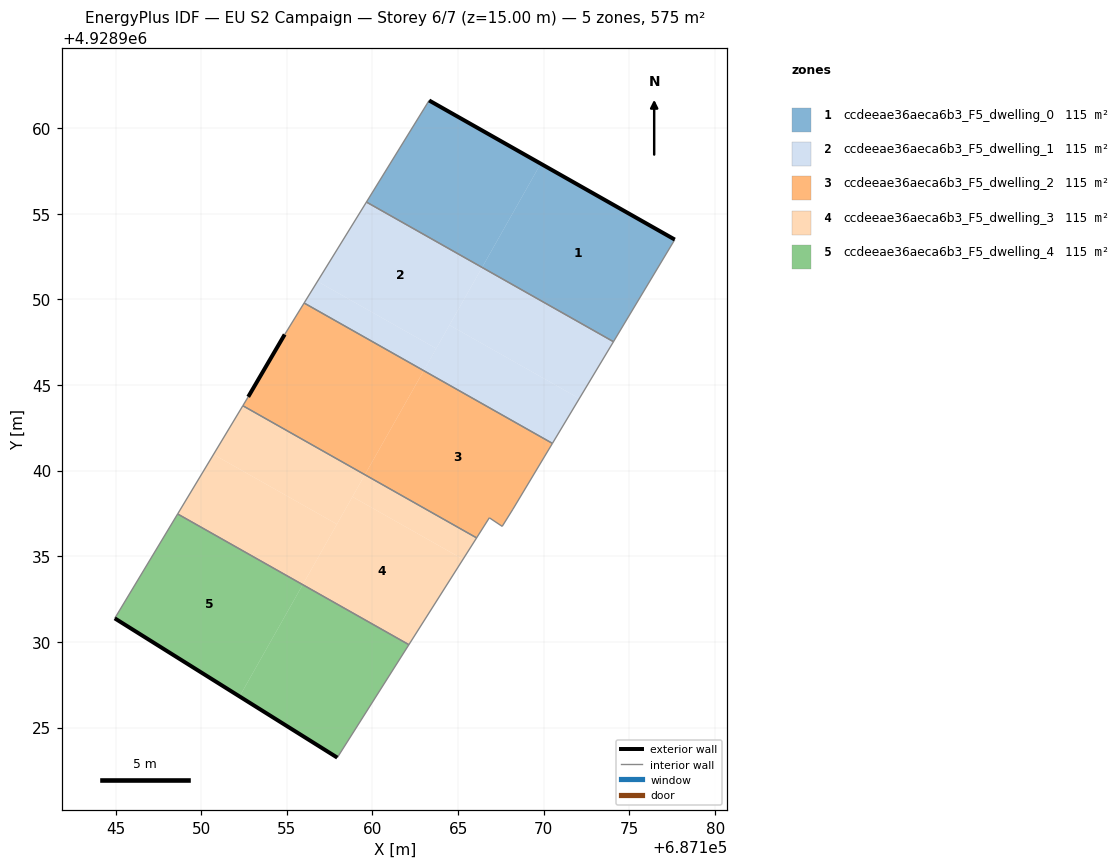
=== STOREY PLAN SPEC (per zone: floor XY polygon, exterior-wall plan segments, windows/doors) ===
zone 1: ccdeeae36aeca6b3_F5_dwelling_0  (114.9 m²)
  floor: (687166.40, 4928951.86) (687169.82, 4928957.92) (687163.31, 4928961.61) (687159.65, 4928955.68)
  floor: (687174.07, 4928947.53) (687177.65, 4928953.49) (687169.82, 4928957.92) (687166.40, 4928951.86)
  exterior wall: (687163.31, 4928961.61) – (687177.65, 4928953.49)  [16.5 m]
  interior walls: 3
zone 2: ccdeeae36aeca6b3_F5_dwelling_1  (114.9 m²)
  floor: (687172.07, 4928944.21) (687174.07, 4928947.53) (687166.40, 4928951.86) (687164.49, 4928948.49)
  floor: (687170.50, 4928941.59) (687172.07, 4928944.21) (687164.49, 4928948.49) (687162.99, 4928945.84)
  floor: (687162.99, 4928945.84) (687163.72, 4928947.13) (687156.79, 4928951.05) (687156.01, 4928949.78)
  floor: (687163.72, 4928947.13) (687162.99, 4928945.84) (687166.40, 4928951.86) (687159.65, 4928955.68) (687156.01, 4928949.78) (687156.79, 4928951.05)
  interior walls: 4
zone 3: ccdeeae36aeca6b3_F5_dwelling_2  (114.9 m²)
  floor: (687159.56, 4928939.76) (687162.99, 4928945.84) (687156.01, 4928949.78) (687154.88, 4928947.95) (687152.74, 4928944.31) (687152.43, 4928943.79)
  floor: (687168.19, 4928937.75) (687170.50, 4928941.59) (687162.99, 4928945.84) (687159.56, 4928939.76) (687166.08, 4928936.08) (687166.82, 4928937.25) (687167.57, 4928936.75)
  exterior wall: (687152.74, 4928944.31) – (687154.88, 4928947.95)  [4.2 m]
  interior walls: 8
zone 4: ccdeeae36aeca6b3_F5_dwelling_3  (114.9 m²)
  floor: (687162.12, 4928929.84) (687165.28, 4928934.83) (687158.83, 4928938.47) (687155.93, 4928933.34)
  floor: (687157.92, 4928936.87) (687159.56, 4928939.76) (687152.43, 4928943.79) (687150.72, 4928940.95)
  floor: (687155.93, 4928933.34) (687157.92, 4928936.87) (687150.72, 4928940.95) (687148.63, 4928937.47)
  floor: (687165.28, 4928934.83) (687166.08, 4928936.08) (687159.56, 4928939.76) (687158.83, 4928938.47)
  interior walls: 4
zone 5: ccdeeae36aeca6b3_F5_dwelling_4  (114.9 m²)
  floor: (687152.24, 4928926.82) (687155.93, 4928933.34) (687148.63, 4928937.47) (687144.95, 4928931.38)
  floor: (687157.94, 4928923.25) (687162.12, 4928929.84) (687155.93, 4928933.34) (687152.24, 4928926.82)
  exterior wall: (687157.94, 4928923.25) – (687144.95, 4928931.38)  [15.3 m]
  interior walls: 3

=== DERIVED (storey summary) ===
Building: EU S2 Campaign
Storey: 6 of 7  (floor level z = 15.00 m)
Storey gross floor area: 574.7 m²
Zones on this storey: 5
  - ccdeeae36aeca6b3_F5_dwelling_0: floor 114.9 m²; exterior wall 16.5 m (49.4 m²); WWR 0.0%
  - ccdeeae36aeca6b3_F5_dwelling_1: floor 114.9 m²
  - ccdeeae36aeca6b3_F5_dwelling_2: floor 114.9 m²; exterior wall 4.2 m (12.6 m²); WWR 0.0%
  - ccdeeae36aeca6b3_F5_dwelling_3: floor 114.9 m²
  - ccdeeae36aeca6b3_F5_dwelling_4: floor 114.9 m²; exterior wall 15.3 m (46.0 m²); WWR 0.0%
Zone adjacency (shared interzone walls):
  - ccdeeae36aeca6b3_F5_dwelling_0 ↔ ccdeeae36aeca6b3_F5_dwelling_1
  - ccdeeae36aeca6b3_F5_dwelling_1 ↔ ccdeeae36aeca6b3_F5_dwelling_2
  - ccdeeae36aeca6b3_F5_dwelling_2 ↔ ccdeeae36aeca6b3_F5_dwelling_3
  - ccdeeae36aeca6b3_F5_dwelling_3 ↔ ccdeeae36aeca6b3_F5_dwelling_4